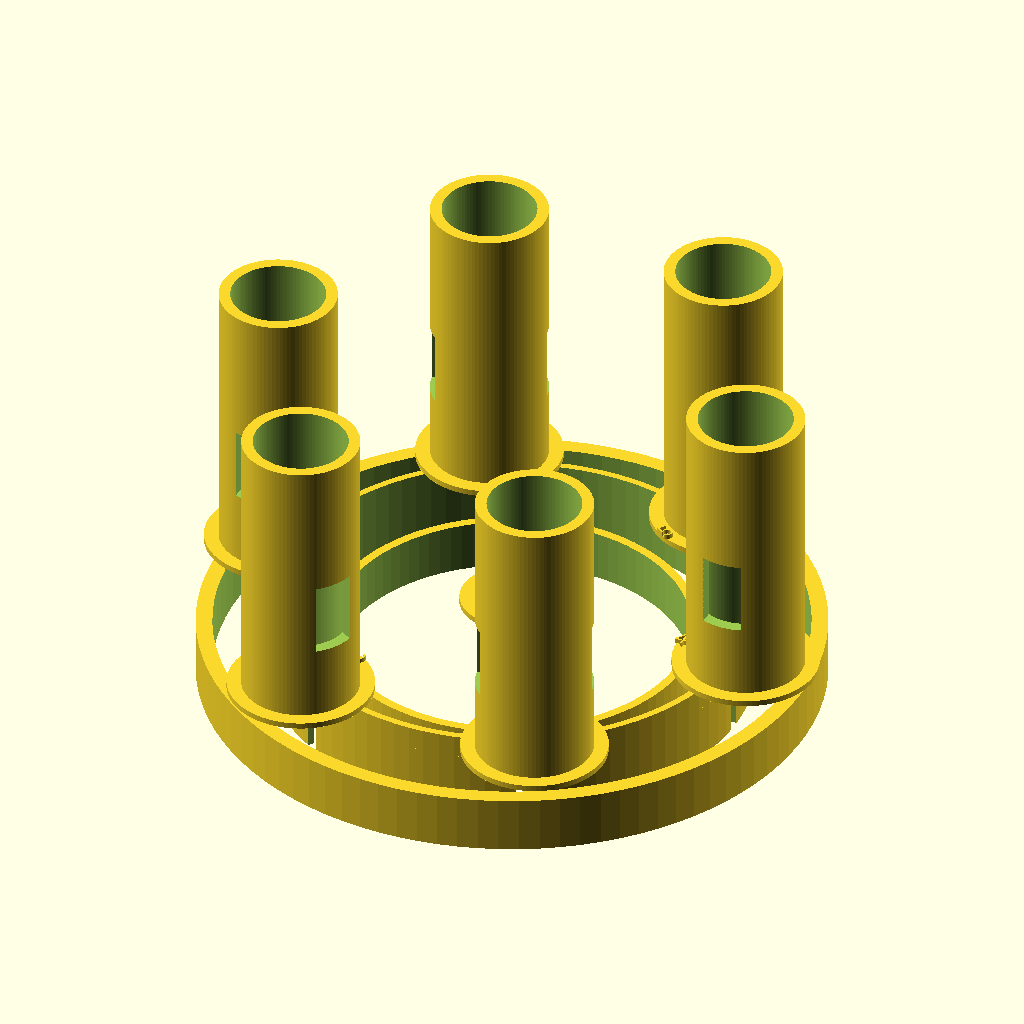
Cell 1: rendered with the file's own defaults.
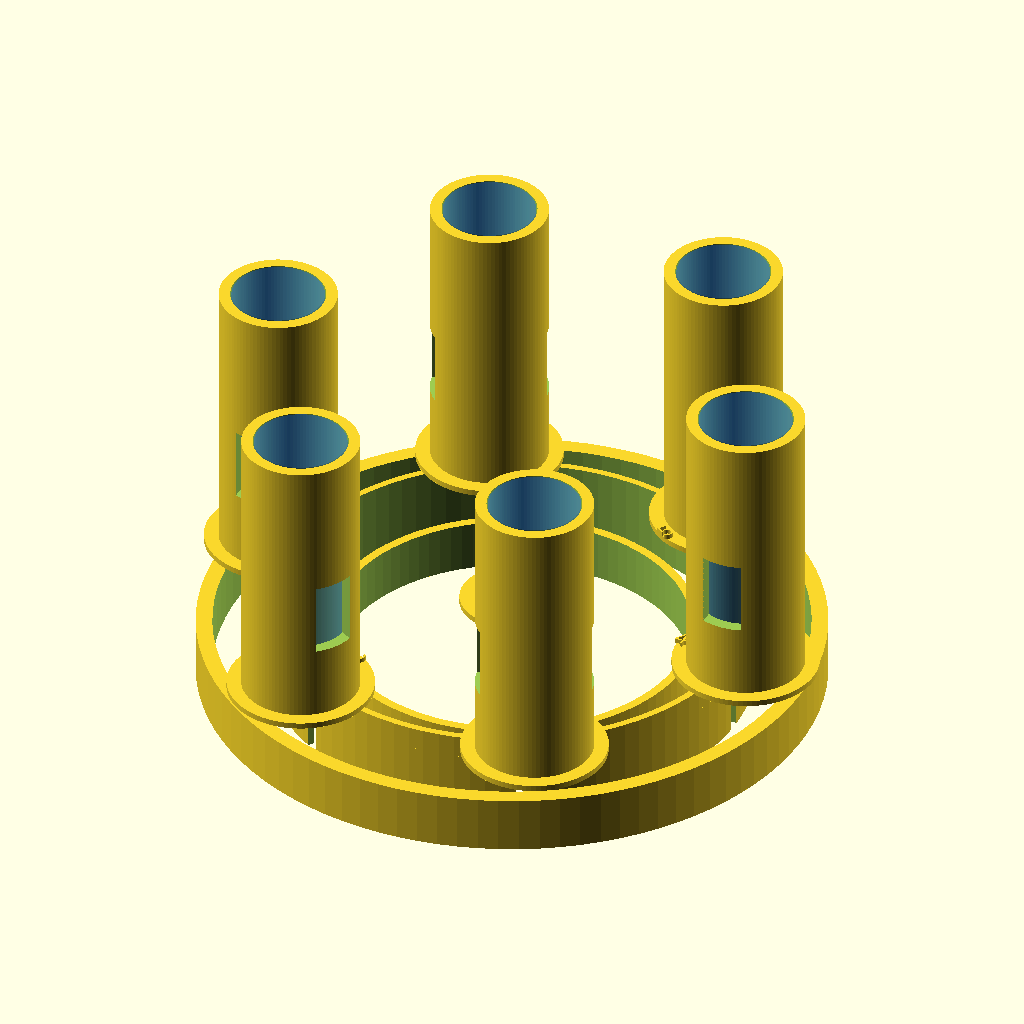
Cell 2 — show_vial_ghosts set to true, the other parameters unchanged.
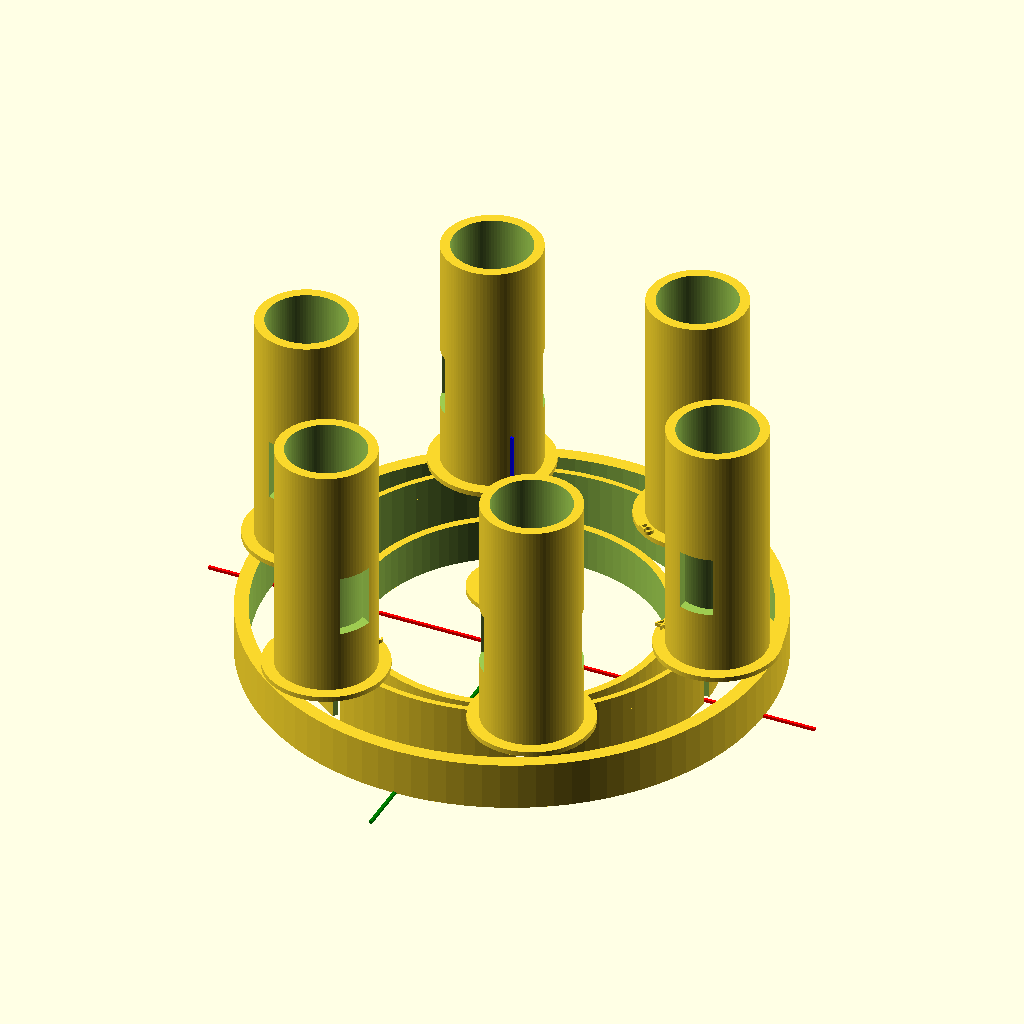
Cell 3 — show_reference_axis set to true, the other parameters unchanged.
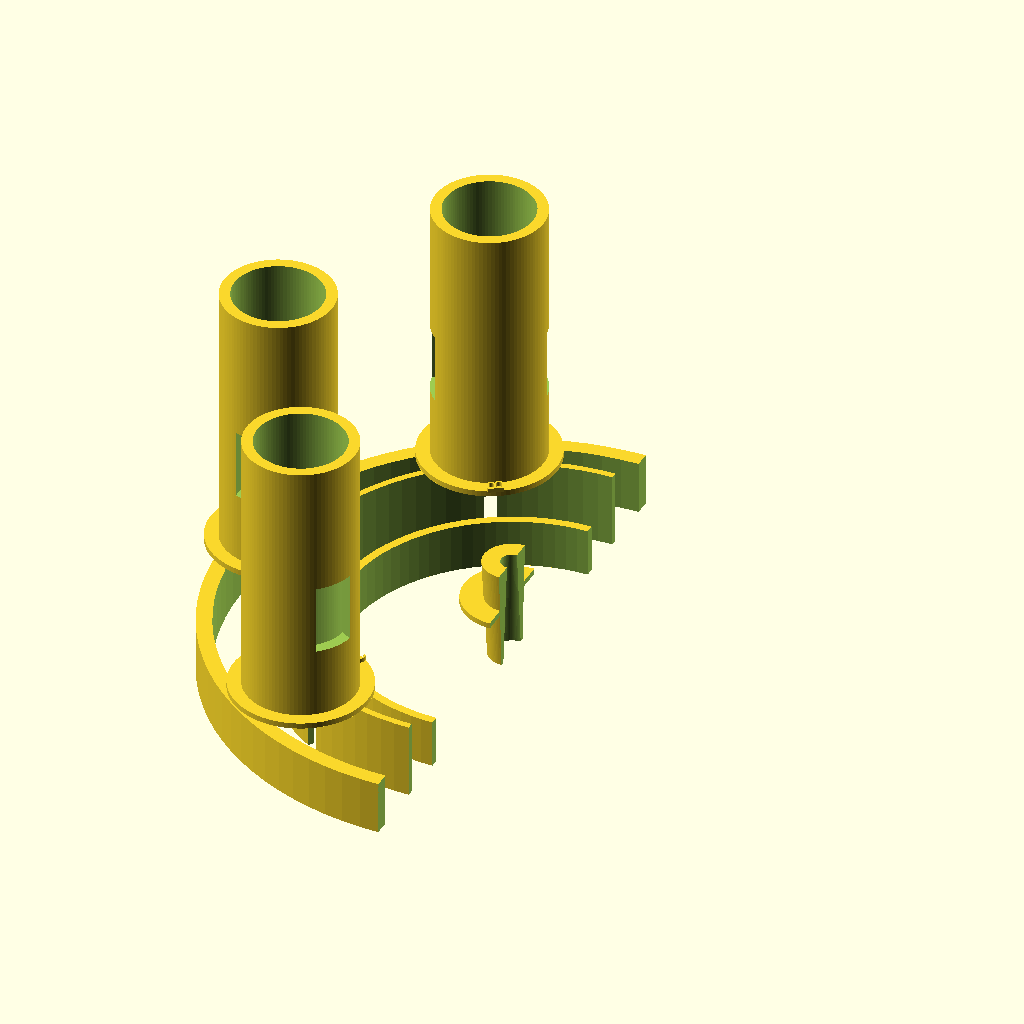
Cell 4 — show_cutaway_preview set to true, the other parameters unchanged.
All cells are drawn from the same view direction (rotation 55°, 0°, 25°, orthographic, colour scheme Cornfield), but the view is re-fitted for each cell, so position and scale can differ between cells as well as the parameter.
Source of the model, openscad/integrated_carousel_tester_v0_8_2_open_base_integration.scad:
/*
SynAptIp Scientific Interoperability Platform - UV-VIS Module
Integrated carousel tester v0.8.2 - open local base integration from v0.8.1

Purpose:
- Fuse the lower indexing base and upper circular-vial holder into one
  preliminary tester geometry while preserving the lower indexing base open between annular rings.
- Keep total base/platform height at 14.94 mm before the vial holders project up.
- Add internal central key/tab aligned with vial-position axis 1-4.
- Add an extended conical central coupling/receiver projection for mechanical review.
- Refine the lower indexing-ring radial layout from post-integration caliper measurements.
- Reference the central coupling to the upper vial-base plane: part projects above
  that plane and part extends below it.
- Make the center ring/index lamina height an explicit mechanical reference for
  configuring the central conical opening.
- Freeze review helpers off for STL export and exploratory print testing.
- Preserve v0.8 geometry while correcting only the upper cap height reference so lower ring heights remain visible like indexing_base_v0_3_print_ready.
- Replace the full upper cap with local integration pads under vial holders so the lower indexing circles remain open rather than fully covered.

Status:
- Exploratory integrated tester.
- Not validated for compatibility, optical alignment, or production use.
*/

$fn = 96;

// ---------- Export / review toggles ----------
show_vial_ghosts = false;
show_reference_axis = false;
show_cutaway_preview = false;
show_position_labels = true;
show_lower_indexing_rings = true;
show_integrated_top_cap = true;
show_internal_key = true;
open_lower_indexing_base = true;
show_center_coupling_projection = true;
show_center_reference_planes = false;
print_ready_export = true;
use_full_upper_cap = false;
show_local_vial_base_pads = true;

// ---------- Global integrated tester dimensions ----------
integrated_platform_height = 14.94;
integrated_outer_diameter = 108.10;
base_floor_height = 2;
lower_ring_reveal_height = 14; // v0.8.1: match center/index ring height from indexing_base_v0_3_print_ready so 9/14/10 mm ring steps are not masked
top_cap_height = integrated_platform_height - lower_ring_reveal_height;

// ---------- Lower indexing base parameters ----------
// v0.5 ring layout is reconstructed from radial measurements taken on the
// integrated piece, not by uniform scaling. Heights are intentionally unchanged.
base_diameter_effective = integrated_outer_diameter;

outer_to_second_total_radial = 13.51;
outer_ring_width = 2.87;
second_ring_width_outer_measure = 1.20;

second_to_third_total_radial = 11.15;
second_ring_width_inner_measure = 1.24;
inner_ring_width = 1.57;

// Same second/index lamina measured from two adjacent spans; use an editable
// average while preserving both raw measured values above for auditability.
index_lamina_width = (second_ring_width_outer_measure + second_ring_width_inner_measure) / 2;

outer_to_second_gap =
    outer_to_second_total_radial - outer_ring_width - second_ring_width_outer_measure;
second_to_inner_gap =
    second_to_third_total_radial - second_ring_width_inner_measure - inner_ring_width;

outer_radius = integrated_outer_diameter / 2;
ring_3_outer_radius = outer_radius;
ring_3_inner_radius = ring_3_outer_radius - outer_ring_width;
ring_2_outer_radius = ring_3_inner_radius - outer_to_second_gap;
ring_2_inner_radius = ring_2_outer_radius - index_lamina_width;
ring_1_outer_radius = ring_2_inner_radius - second_to_inner_gap;
ring_1_inner_radius = ring_1_outer_radius - inner_ring_width;

ring_1_diameter_effective = ring_1_outer_radius * 2;
ring_2_diameter_effective = ring_2_outer_radius * 2;
ring_3_diameter_effective = integrated_outer_diameter;

ring_1_width = inner_ring_width;

ring_1_height = 9;
ring_2_height = 14;
ring_3_height = 10;

small_slot_width = 2.09;
large_slot_width = 5.91;
slot_radial_clearance = 0.4;
slot_height = ring_2_height;
tolerance = 0.25;
slot_fit_tolerance = tolerance; // exploratory clearance added to indexing slot widths
vial_clearance_target = 0.4; // 16.4 mm bore for nominal 16.0 mm vial/cuvette body
center_screw_clearance_note = 0.2; // 3.2 mm screw opening for nominal 3.0 mm screw observation

// ---------- Upper carousel / vial holder parameters ----------
upper_disc_diameter = integrated_outer_diameter;
upper_disc_thickness = integrated_platform_height;
vial_bore_diameter = 16.4;
vial_outer_diameter = 16;
vial_height = 50;
holder_wall_thickness = 2;
holder_outer_diameter = vial_bore_diameter + 2 * holder_wall_thickness;
holder_height = 50;
upper_holder_pitch_radius = upper_disc_diameter / 2 - vial_outer_diameter / 2 - 2;
local_vial_base_pad_diameter = holder_outer_diameter + 5;
local_vial_base_pad_overlap = 0.1;
local_vial_base_pad_z = lower_ring_reveal_height - local_vial_base_pad_overlap;
local_vial_base_pad_height = integrated_platform_height - local_vial_base_pad_z;
local_center_pad_diameter = 18;

// Optical window is retained as exploratory geometry.
optical_window_width = 7;
optical_window_height = 13;
optical_window_base_offset = 13;

// ---------- Angular position mapping ----------
// Preserve paired relationship: 1-4, 3-B, 5-2.
position_angles = [180, 0, 300, 120, 60, 240];
position_labels = ["1", "4", "3", "B", "5", "2"];
position_slot_widths = [small_slot_width, small_slot_width, large_slot_width, small_slot_width, small_slot_width, small_slot_width];
home_angle = 300;

// ---------- Label parameters ----------
label_radius = upper_holder_pitch_radius - 12;
label_size = 3;
label_height = 0.8;
label_z = integrated_platform_height;

// ---------- Central screw / rotating mechanism interface ----------
center_screw_hole_diameter = 3.2;

// Central underside receiving bore for equipment rotation cylinder.
// Preliminary values derived from post-print observations.
central_ring_reference_z = ring_2_height; // height of the center/index lamina ring
vial_base_reference_z = integrated_platform_height; // plane where vial holders begin
central_ring_to_vial_base_offset = vial_base_reference_z - central_ring_reference_z;

central_receiver_top_diameter = 4;
central_receiver_bottom_diameter = 7;
central_coupling_total_height = 18.91;
central_coupling_projection_above_vial_base = 7.24;
central_coupling_below_vial_base = central_coupling_total_height - central_coupling_projection_above_vial_base;
central_coupling_z_min = vial_base_reference_z - central_coupling_below_vial_base;
central_coupling_z_max = vial_base_reference_z + central_coupling_projection_above_vial_base;
central_coupling_height_above_center_ring = central_coupling_z_max - central_ring_reference_z;
central_coupling_height_below_center_ring = central_ring_reference_z - central_coupling_z_min;
central_receiver_depth = central_coupling_total_height;

// Positive central coupling boss around the screw/receiver opening.
// Outer dimensions are exploratory and intentionally editable after visual/mechanical review.
central_coupling_outer_top_diameter = 10.5;
central_coupling_outer_bottom_diameter = 8.5;

// Internal key/tab/rib aligned with the 1-4 axis. This is modeled as a
// protruding internal line on the receiver wall to help engage the mechanism.
internal_key_axis_angle = 180; // aligned with 1-4
internal_key_width = 2;
internal_key_radial_projection = 1.2;
internal_key_height = 7;
internal_key_z_center = central_coupling_z_min + central_coupling_total_height / 2;
internal_key_z_min = internal_key_z_center - internal_key_height / 2;
internal_key_z_max = internal_key_z_center + internal_key_height / 2;
internal_key_receiver_radius_at_center =
    (central_receiver_top_diameter + central_receiver_bottom_diameter) / 4;

// ---------- Utility geometry ----------
module annular_rib(outer_diameter, rib_width, rib_height) {
    difference() {
        cylinder(h = rib_height, d = outer_diameter);
        translate([0, 0, -0.1])
            cylinder(h = rib_height + 0.2, d = max(outer_diameter - 2 * rib_width, 0.1));
    }
}

module rounded_slot_2d(slot_length, slot_width) {
    hull() {
        translate([-(slot_length - slot_width) / 2, 0]) circle(d = slot_width);
        translate([(slot_length - slot_width) / 2, 0]) circle(d = slot_width);
    }
}

module rectangular_index_slot(slot_width, angle) {
    rotate([0, 0, angle])
        translate([
            ring_2_diameter_effective / 2 - index_lamina_width - slot_radial_clearance / 2,
            -slot_width / 2,
            -0.1
        ])
            cube([
                index_lamina_width + slot_radial_clearance,
                slot_width + slot_fit_tolerance,
                slot_height + 0.2
            ]);
}

module raised_position_label(label_text, angle) {
    rotate([0, 0, angle])
        translate([label_radius, 0, label_z])
            linear_extrude(height = label_height)
                text(
                    label_text,
                    size = label_size,
                    halign = "center",
                    valign = "center"
                );
}

// ---------- Lower + upper integrated solid ----------
module lower_indexing_features() {
    if (show_lower_indexing_rings) {
        // Visible lower indexing geometry: these ribs reproduce the concentric ring/lamina system observed in the reference base.
        annular_rib(ring_1_diameter_effective, ring_1_width, min(ring_1_height, integrated_platform_height));
        annular_rib(ring_2_diameter_effective, index_lamina_width, min(ring_2_height, integrated_platform_height));
        annular_rib(ring_3_diameter_effective, outer_ring_width, min(ring_3_height, integrated_platform_height));
    }
}

module optional_lower_structural_floor() {
    /*
    Optional review-only floor. The real indexing-base logic is open between
    rings, so open_lower_indexing_base defaults to true and this floor is not
    generated unless deliberately enabled for a structural comparison.
    */
    if (!open_lower_indexing_base) {
        cylinder(h = base_floor_height, d = ring_3_diameter_effective);
    }
}

module upper_platform_disc() {
    if (show_integrated_top_cap) {
        if (use_full_upper_cap) {
            // Legacy v0.8/v0.8.1 comparison mode only.
            translate([0, 0, lower_ring_reveal_height])
                cylinder(h = top_cap_height, d = upper_disc_diameter);
        }

        if (show_local_vial_base_pads) {
            /*
            v0.8.2: local integration from the vial-base plane to the lower
            base. Pads sit under each vial holder and a small center pad ties
            the central region, while spaces between lower indexing circles
            remain open.
            */
            translate([0, 0, local_vial_base_pad_z])
                cylinder(h = local_vial_base_pad_height, d = local_center_pad_diameter);

            for (i = [0 : len(position_angles) - 1]) {
                rotate([0, 0, position_angles[i]])
                    translate([upper_holder_pitch_radius, 0, local_vial_base_pad_z])
                        cylinder(h = local_vial_base_pad_height, d = local_vial_base_pad_diameter);
            }
        }
    }
}

module center_coupling_projection() {
    /*
    Exploratory central coupling boss referenced to the upper vial-base plane.
    It projects upward above the plane where vial holders begin and continues
    downward into the platform. The internal conical receiver and screw clearance
    are subtracted later so the screw path remains open while the internal wall
    key can engage the retention/rotation feature.
    */
    if (show_center_coupling_projection) {
        translate([0, 0, central_coupling_z_min])
            cylinder(
                h = central_coupling_total_height,
                d1 = central_coupling_outer_bottom_diameter,
                d2 = central_coupling_outer_top_diameter
            );
    }
}

module vial_holder() {
    difference() {
        cylinder(h = holder_height, d = holder_outer_diameter);
        translate([0, 0, -0.1])
            cylinder(h = holder_height + 0.2, d = vial_bore_diameter);
        translate([
            -optical_window_width / 2,
            -holder_outer_diameter,
            optical_window_base_offset
        ])
            cube([
                optical_window_width,
                holder_outer_diameter * 2,
                optical_window_height
            ]);
    }
}

module vial_holder_pattern() {
    for (i = [0 : len(position_angles) - 1]) {
        rotate([0, 0, position_angles[i]])
            translate([upper_holder_pitch_radius, 0, integrated_platform_height])
                vial_holder();
    }
}

module position_labels_relief() {
    if (show_position_labels) {
        for (i = [0 : len(position_angles) - 1]) {
            raised_position_label(position_labels[i], position_angles[i]);
        }
    }
}

module vial_ghosts() {
    if (show_vial_ghosts) {
        for (i = [0 : len(position_angles) - 1]) {
            rotate([0, 0, position_angles[i]])
                translate([upper_holder_pitch_radius, 0, integrated_platform_height])
                    color([0.1, 0.45, 1.0, 0.28])
                        cylinder(h = vial_height, d = vial_outer_diameter);
        }
    }
}

module center_reference_planes() {
    if (show_center_reference_planes) {
        color([1.0, 0.65, 0.0, 0.25])
            translate([0, 0, central_ring_reference_z])
                cylinder(h = 0.18, d = integrated_outer_diameter);
        color([0.1, 0.7, 1.0, 0.25])
            translate([0, 0, vial_base_reference_z])
                cylinder(h = 0.18, d = integrated_outer_diameter);
    }
}

// ---------- Subtractive mechanical interface ----------
module center_screw_hole() {
    translate([0, 0, central_coupling_z_min - 0.5])
        cylinder(
            h = holder_height + central_coupling_total_height + 1,
            d = center_screw_hole_diameter
        );
}

module central_receiver_conical_clearance() {
    translate([0, 0, central_coupling_z_min - 0.1])
        cylinder(
            h = central_receiver_depth + 0.2,
            d1 = central_receiver_bottom_diameter,
            d2 = central_receiver_top_diameter
        );
}

module indexing_slots() {
    for (i = [0 : len(position_angles) - 1]) {
        rectangular_index_slot(position_slot_widths[i], position_angles[i]);
    }
}

// ---------- Positive internal wall key / notch feature ----------
module internal_alignment_key() {
    /*
    Internal wall key/notch aligned with vial positions 1-4. This is a
    preliminary mechanical engagement feature on the inner wall of the conical
    center receiver/screw passage. It is intended to represent the mid-cylinder
    retention feature discussed during reverse engineering while preserving the
    central screw path. The radial location is based on the conical receiver
    radius at mid-height so the feature sits on the receiver wall instead of
    only occupying the opening.
    */
    rotate([0, 0, internal_key_axis_angle])
        translate([
            internal_key_receiver_radius_at_center - internal_key_radial_projection / 2,
            -internal_key_width / 2,
            internal_key_z_min
        ])
            cube([
                internal_key_radial_projection,
                internal_key_width,
                internal_key_height
            ]);
}

module integrated_carousel_tester() {
    difference() {
        union() {
            optional_lower_structural_floor();
            center_coupling_projection();
            upper_platform_disc();
            lower_indexing_features();
            vial_holder_pattern();
            position_labels_relief();
        }
        center_screw_hole();
        central_receiver_conical_clearance();
        indexing_slots();
        if (show_cutaway_preview) {
            translate([0, -upper_disc_diameter / 2, -1])
                cube([upper_disc_diameter, upper_disc_diameter, integrated_platform_height + holder_height + 2]);
        }
    }
    // Add key after subtracting the central receiver so it protrudes inward.
    if (show_internal_key) {
        internal_alignment_key();
    }
}

integrated_carousel_tester();
vial_ghosts();
center_reference_planes();

if (show_reference_axis) {
    color("red") cube([130, 0.6, 0.6], center = true);
    color("green") cube([0.6, 130, 0.6], center = true);
    color("blue") translate([0, 0, 25]) cube([0.6, 0.6, 50], center = true);
}
Parameter table extracted from the source (name, type, default, range or options):
show_vial_ghosts: bool, default false
show_reference_axis: bool, default false
show_cutaway_preview: bool, default false
show_position_labels: bool, default true
show_lower_indexing_rings: bool, default true
show_integrated_top_cap: bool, default true
show_internal_key: bool, default true
open_lower_indexing_base: bool, default true
show_center_coupling_projection: bool, default true
show_center_reference_planes: bool, default false
print_ready_export: bool, default true
use_full_upper_cap: bool, default false
show_local_vial_base_pads: bool, default true
integrated_platform_height: number, default 14.94
integrated_outer_diameter: number, default 108.1
base_floor_height: number, default 2
lower_ring_reveal_height: number, default 14
outer_to_second_total_radial: number, default 13.51
outer_ring_width: number, default 2.87
second_ring_width_outer_measure: number, default 1.2
second_to_third_total_radial: number, default 11.15
second_ring_width_inner_measure: number, default 1.24
inner_ring_width: number, default 1.57
ring_1_height: number, default 9
ring_2_height: number, default 14
ring_3_height: number, default 10
small_slot_width: number, default 2.09
large_slot_width: number, default 5.91
slot_radial_clearance: number, default 0.4
tolerance: number, default 0.25
vial_clearance_target: number, default 0.4
center_screw_clearance_note: number, default 0.2
vial_bore_diameter: number, default 16.4
vial_outer_diameter: number, default 16
vial_height: number, default 50
holder_wall_thickness: number, default 2
holder_height: number, default 50
local_vial_base_pad_overlap: number, default 0.1
local_center_pad_diameter: number, default 18
optical_window_width: number, default 7
optical_window_height: number, default 13
optical_window_base_offset: number, default 13
home_angle: number, default 300
label_size: number, default 3
label_height: number, default 0.8
center_screw_hole_diameter: number, default 3.2
central_receiver_top_diameter: number, default 4
central_receiver_bottom_diameter: number, default 7
central_coupling_total_height: number, default 18.91
central_coupling_projection_above_vial_base: number, default 7.24
central_coupling_outer_top_diameter: number, default 10.5
central_coupling_outer_bottom_diameter: number, default 8.5
internal_key_axis_angle: number, default 180
internal_key_width: number, default 2
internal_key_radial_projection: number, default 1.2
internal_key_height: number, default 7
